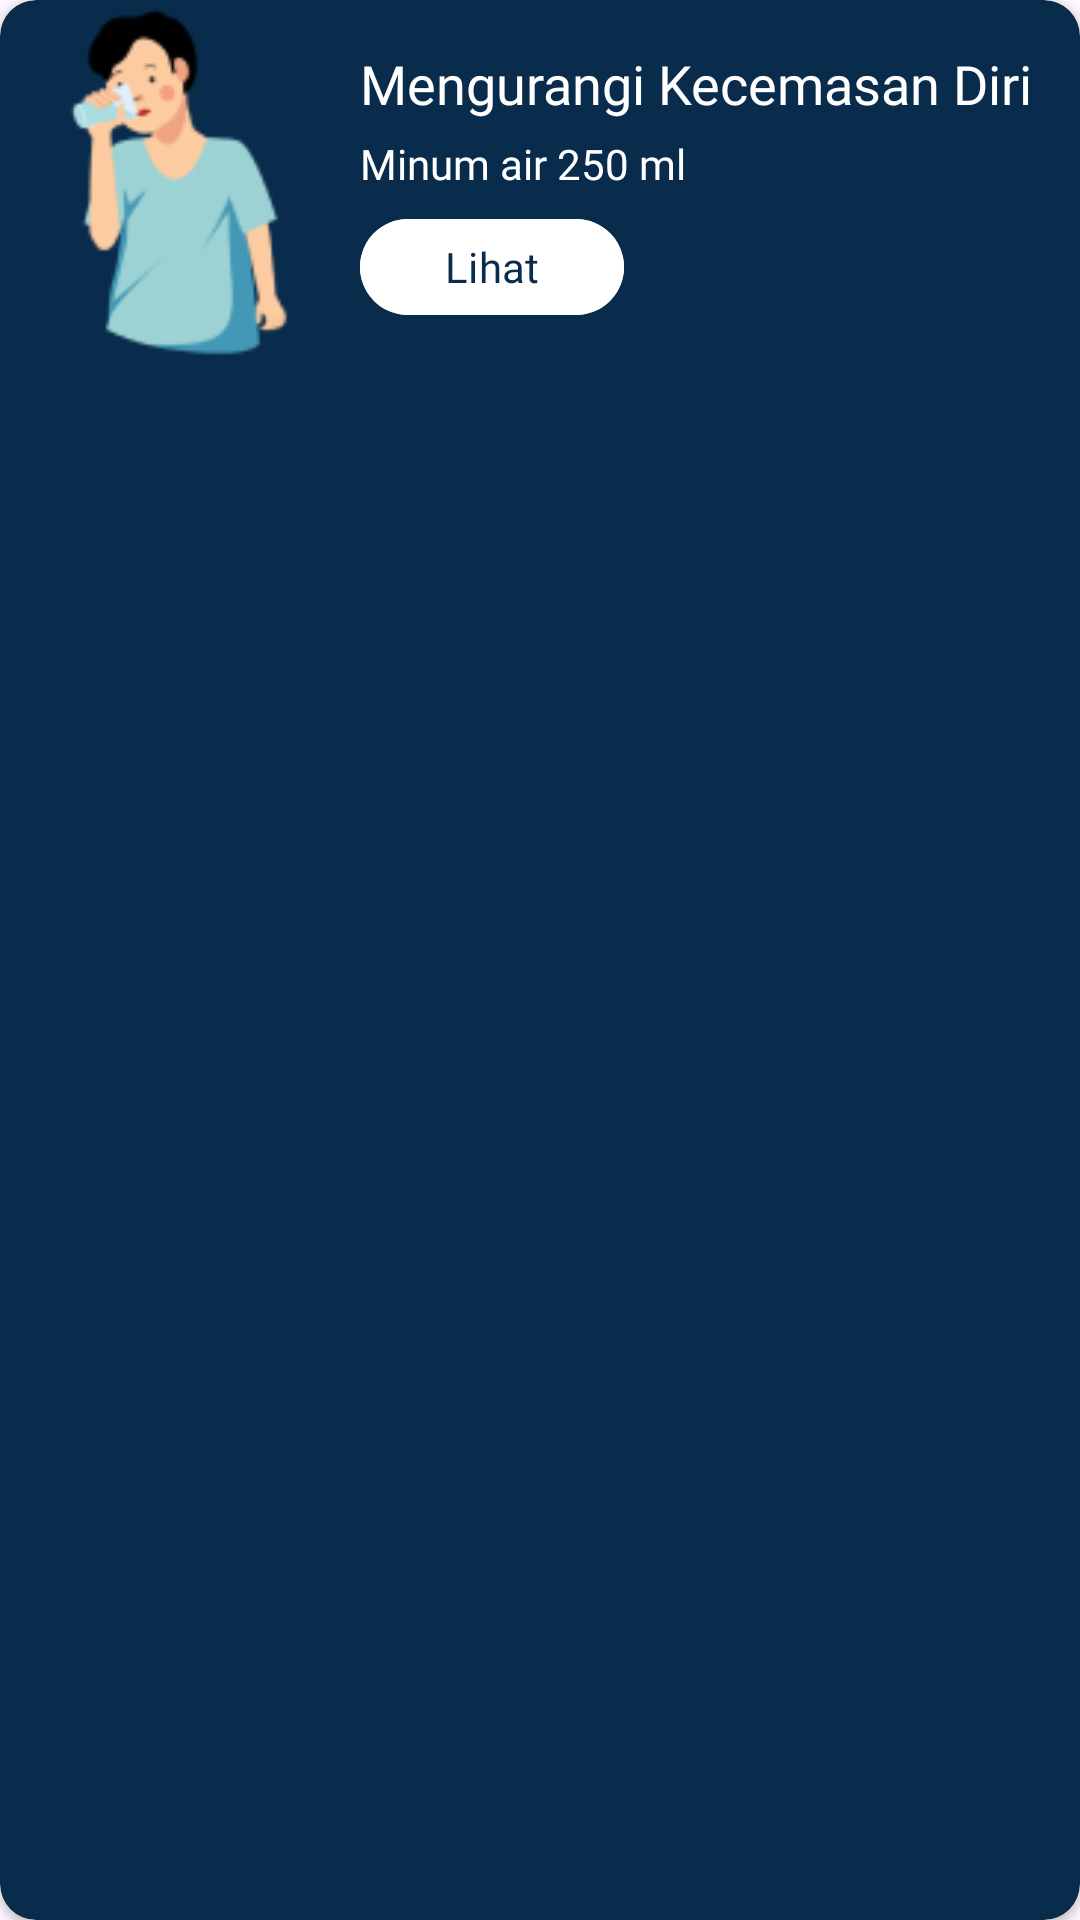

Produce the Android XML layout that renders to this screen, including the resource entries it uses.
<!-- AndroidManifest.xml: application theme Theme.StoikApp -->
<!-- res/layout/custom_layout_rekomendasi.xml -->
<?xml version="1.0" encoding="utf-8"?>
<androidx.cardview.widget.CardView
    xmlns:android="http://schemas.android.com/apk/res/android"
    android:layout_width="match_parent"
    xmlns:app="http://schemas.android.com/apk/res-auto"
    app:cardCornerRadius="12dp"
    android:layout_margin="1dp"
    android:elevation="0dp"
    android:backgroundTint="#092C4C"
    android:layout_height="wrap_content">

    <LinearLayout
        android:layout_width="match_parent"
        android:layout_height="wrap_content"
        android:layout_marginRight="10dp"
        android:orientation="horizontal">
        
        <ImageView
            android:layout_width="120dp"
            android:layout_height="120dp"
            android:src="@drawable/rekomendasi"
            android:scaleType="fitXY"
            
            />
        
        <LinearLayout
            android:gravity="center_vertical"
            android:orientation="vertical"
            android:layout_width="wrap_content"
            android:layout_height="match_parent">
            
            
            <TextView
                android:layout_marginTop="5dp"

                android:layout_width="wrap_content"
                android:layout_height="wrap_content"
                android:text="Mengurangi Kecemasan Diri"
                android:textSize="18sp"
                android:fontFamily="@font/plusjakartasansbold"
                android:textColor="@color/white"

                />

            <TextView
                android:layout_marginTop="5dp"

                android:layout_width="wrap_content"
                android:layout_height="wrap_content"
                android:text="Minum air 250 ml "
                android:textSize="14sp"
                android:fontFamily="@font/plusjakartasanslight"
                android:textColor="@color/white"

                />

            <com.google.android.material.button.MaterialButton
                android:layout_marginTop="5dp"
                android:layout_width="wrap_content"
                android:layout_height="40dp"
                android:text="Lihat"
                android:fontFamily="@font/plusjakartasansmedium"
                android:textColor="#092C4C"
                android:backgroundTint="@color/white"

                />
        </LinearLayout>

        
    </LinearLayout>

</androidx.cardview.widget.CardView>
<!-- resources referenced by this layout -->
<resources>
  <color name="white">#FFFFFFFF</color>
  <!-- drawable rekomendasi: png bitmap (drawable, 6623 bytes) -->
  <style name="Theme.StoikApp" parent="Base.Theme.StoikApp" />
  <style name="Base.Theme.StoikApp" parent="Theme.Material3.DayNight.NoActionBar">
          
          
      </style>
</resources>
